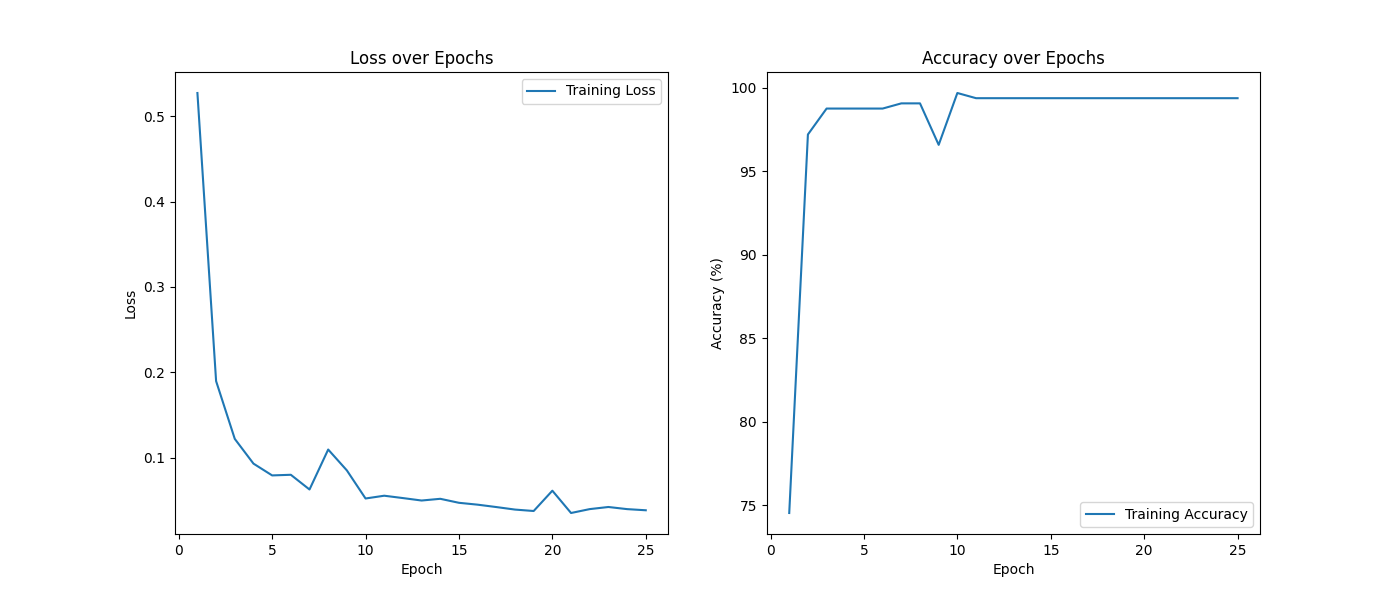

Data behind this chart, as committed beside it:
Epoch, Loss, Accuracy
1, 0.5272, 74.53
2, 0.1897, 97.2
3, 0.122, 98.76
4, 0.09301, 98.76
5, 0.07918, 98.76
6, 0.07992, 98.76
7, 0.06268, 99.07
8, 0.1095, 99.07
9, 0.08505, 96.58
10, 0.05215, 99.69
11, 0.05539, 99.38
12, 0.05264, 99.38
13, 0.04977, 99.38
14, 0.05178, 99.38
15, 0.0471, 99.38
16, 0.04491, 99.38
17, 0.04211, 99.38
18, 0.03916, 99.38
19, 0.03749, 99.38
20, 0.06128, 99.38
21, 0.03515, 99.38
22, 0.03971, 99.38
23, 0.04218, 99.38
24, 0.03969, 99.38
25, 0.03835, 99.38
